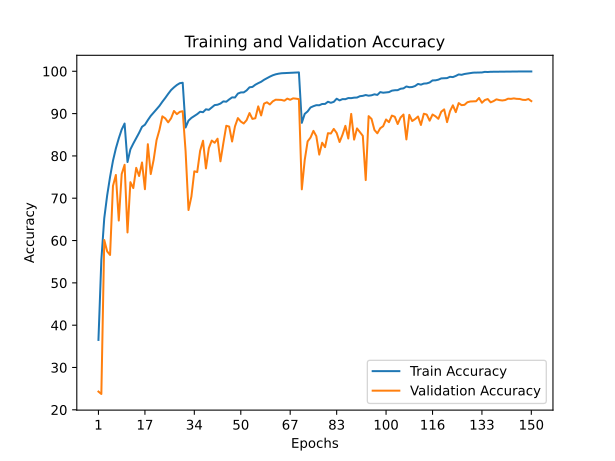

The file beside this chart, header and first rows:
train_accuracy; train_loss; valid_accuracy; valid_loss
36,5180; 1,6853; 24,3100; 2,7715
55,4260; 1,2249; 23,7400; 3,9785
65,2660; 0,9725; 60,1300; 1,2861
70,6600; 0,8313; 57,4400; 1,3881
75,0340; 0,7096; 56,5900; 1,4880
78,8500; 0,6058; 72,9100; 0,8457
81,7720; 0,5242; 75,5000; 0,8095
84,1480; 0,4525; 64,7200; 1,2494
86,2300; 0,3959; 75,7200; 0,8412
87,6480; 0,3584; 77,9000; 0,7773
78,5520; 0,6183; 61,9100; 1,3909
81,5500; 0,5333; 73,7900; 0,8249
82,9220; 0,4915; 72,3900; 0,9282
84,2100; 0,4589; 77,1800; 0,7155
85,4620; 0,4207; 75,2500; 0,8502
86,8780; 0,3862; 78,4500; 0,7778
87,3700; 0,3652; 72,1300; 1,0429
88,4600; 0,3357; 82,7700; 0,5743
89,4540; 0,3066; 75,7100; 0,9436
90,2160; 0,2834; 79,0700; 0,7319
91,0240; 0,2589; 83,7200; 0,6001
91,8260; 0,2355; 86,1600; 0,5220
92,8020; 0,2084; 89,3500; 0,3653
93,6980; 0,1846; 88,8700; 0,3932
94,6600; 0,1555; 87,9300; 0,4424
95,5580; 0,1329; 88,8900; 0,4297
96,2000; 0,1146; 90,6200; 0,3634
96,7600; 0,0988; 89,8700; 0,4180
97,1800; 0,0893; 90,4100; 0,3684
97,2880; 0,0840; 90,5600; 0,3684
86,7140; 0,3845; 81,0700; 0,6309
88,3380; 0,3377; 67,2100; 1,3709
88,9840; 0,3211; 70,4000; 1,1700
89,4100; 0,3064; 76,3600; 1,0274
89,8760; 0,2946; 76,1800; 0,9819
90,4380; 0,2771; 81,2000; 0,6771
90,3300; 0,2818; 83,5900; 0,5189
91,0120; 0,2616; 77,0400; 0,8131
90,8860; 0,2655; 81,8400; 0,5980
91,4420; 0,2454; 83,6300; 0,5515
92,0060; 0,2326; 83,1000; 0,6133
92,0960; 0,2312; 84,0700; 0,5779
92,3700; 0,2201; 78,7200; 0,7969
92,8860; 0,2098; 83,0400; 0,6053
92,8020; 0,2090; 87,1200; 0,4180
93,3460; 0,1930; 86,9300; 0,4384
93,8280; 0,1795; 83,4000; 0,6300
93,8040; 0,1806; 86,9900; 0,4394
94,7300; 0,1560; 88,9400; 0,4031
94,9980; 0,1451; 88,1200; 0,4377
95,0060; 0,1464; 87,6600; 0,4310
95,4760; 0,1313; 88,4500; 0,4379
96,2120; 0,1131; 90,1300; 0,3623
96,2980; 0,1077; 88,7400; 0,4409
96,8200; 0,0918; 88,9000; 0,4909
97,1900; 0,0806; 91,7100; 0,3297
97,5160; 0,0724; 89,5600; 0,4179
97,9860; 0,0608; 92,3500; 0,3132
98,3720; 0,0499; 92,6700; 0,2729
98,7300; 0,0405; 92,1600; 0,3299
... 90 more rows
